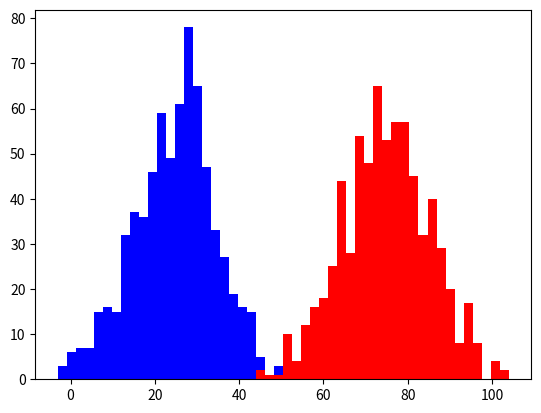

Recreate this plot in Python.
import numpy as np
import matplotlib.pyplot as plt

# X is class {1, 2}
# Y is feature
# Finding P(X|Y) = P(Y|X) * P(X) / P(Y)

# Generate data
N = 2000
C1 = np.random.normal(25, 10, int(N/2)).T.tolist()
C2 = np.random.normal(75, 10, int(N/2)).T.tolist()
C = C1 + C2

C1_train = C1[0:int(len(C1)*0.7)]
C2_train = C2[0:int(len(C2)*0.7)]
C1_test = C1[int(len(C1)*0.7):len(C1)]
C2_test = C2[int(len(C2)*0.7):len(C2)]

# Ensure same bins are being used for all classes
cbin = plt.hist(C1_train + C2_train, 50)
bin_counts = cbin[0]
bin_edges = cbin[1]
plt.clf()

# Get Y for both classes
bin1 = plt.hist(C1_train, color='b', bins=bin_edges)
bin2 = plt.hist(C2_train, color='r', bins=bin_edges)
plt.show()

# Find P(Y) for all possible ym 
total_training_points = np.sum(bin_counts)
Py = list(map(lambda count: count/total_training_points, bin_counts))

# P(X) is 0.5 because I have an even number of samples from each class
Px = 0.5

# Find likelihood, P(Y|X)
Pyx = [[], []]

bin_counts1 = bin1[0]
total_C1_points = np.sum(bin_counts1)
Pyx[0] = list(map(lambda count: count/total_C1_points, bin_counts1))    # P(Y|X=1)

bin_counts2 = bin2[0]
total_C2_points = np.sum(bin_counts2)
Pyx[1] = list(map(lambda count: count/total_C2_points, bin_counts2))    # P(Y|X=1)

# Calculate posterior probability for all possible Y
Pxy = [[], []]
Pxy[0] = list(map(lambda Py, Pyx: Pyx*Px/Py if Py != 0 else 0, Py, Pyx[0]))
Pxy[1] = list(map(lambda Py, Pyx: Pyx*Px/Py if Py != 0 else 0, Py, Pyx[1]))

# Make all decisions now, so that we can simply check y's against a list later
D = list(map(lambda Pc1, Pc2: 1 if Pc1 > Pc2 else 2, Pxy[0], Pxy[1]))
print(D)

C1_predict = []
for testPoint in C1_test:
    for i in range(0, len(bin_edges)-1):
        if testPoint >= bin_edges[i] and testPoint < bin_edges[i+1]:
            C1_predict.append(D[i])

C2_predict = []
for testPoint in C2_test:
    for i in range(0, len(bin_edges)-1):
        if testPoint >= bin_edges[i] and testPoint < bin_edges[i+1]:
            C2_predict.append(D[i])   


# Calculate error
numberCorrect = sum(map(lambda x: x==1, C1_predict))
numberCorrect += sum(map(lambda x: x==2, C2_predict))
print('Classifier is ', numberCorrect/(len(C1_predict) + len(C2_predict))*100, 'percent correct')